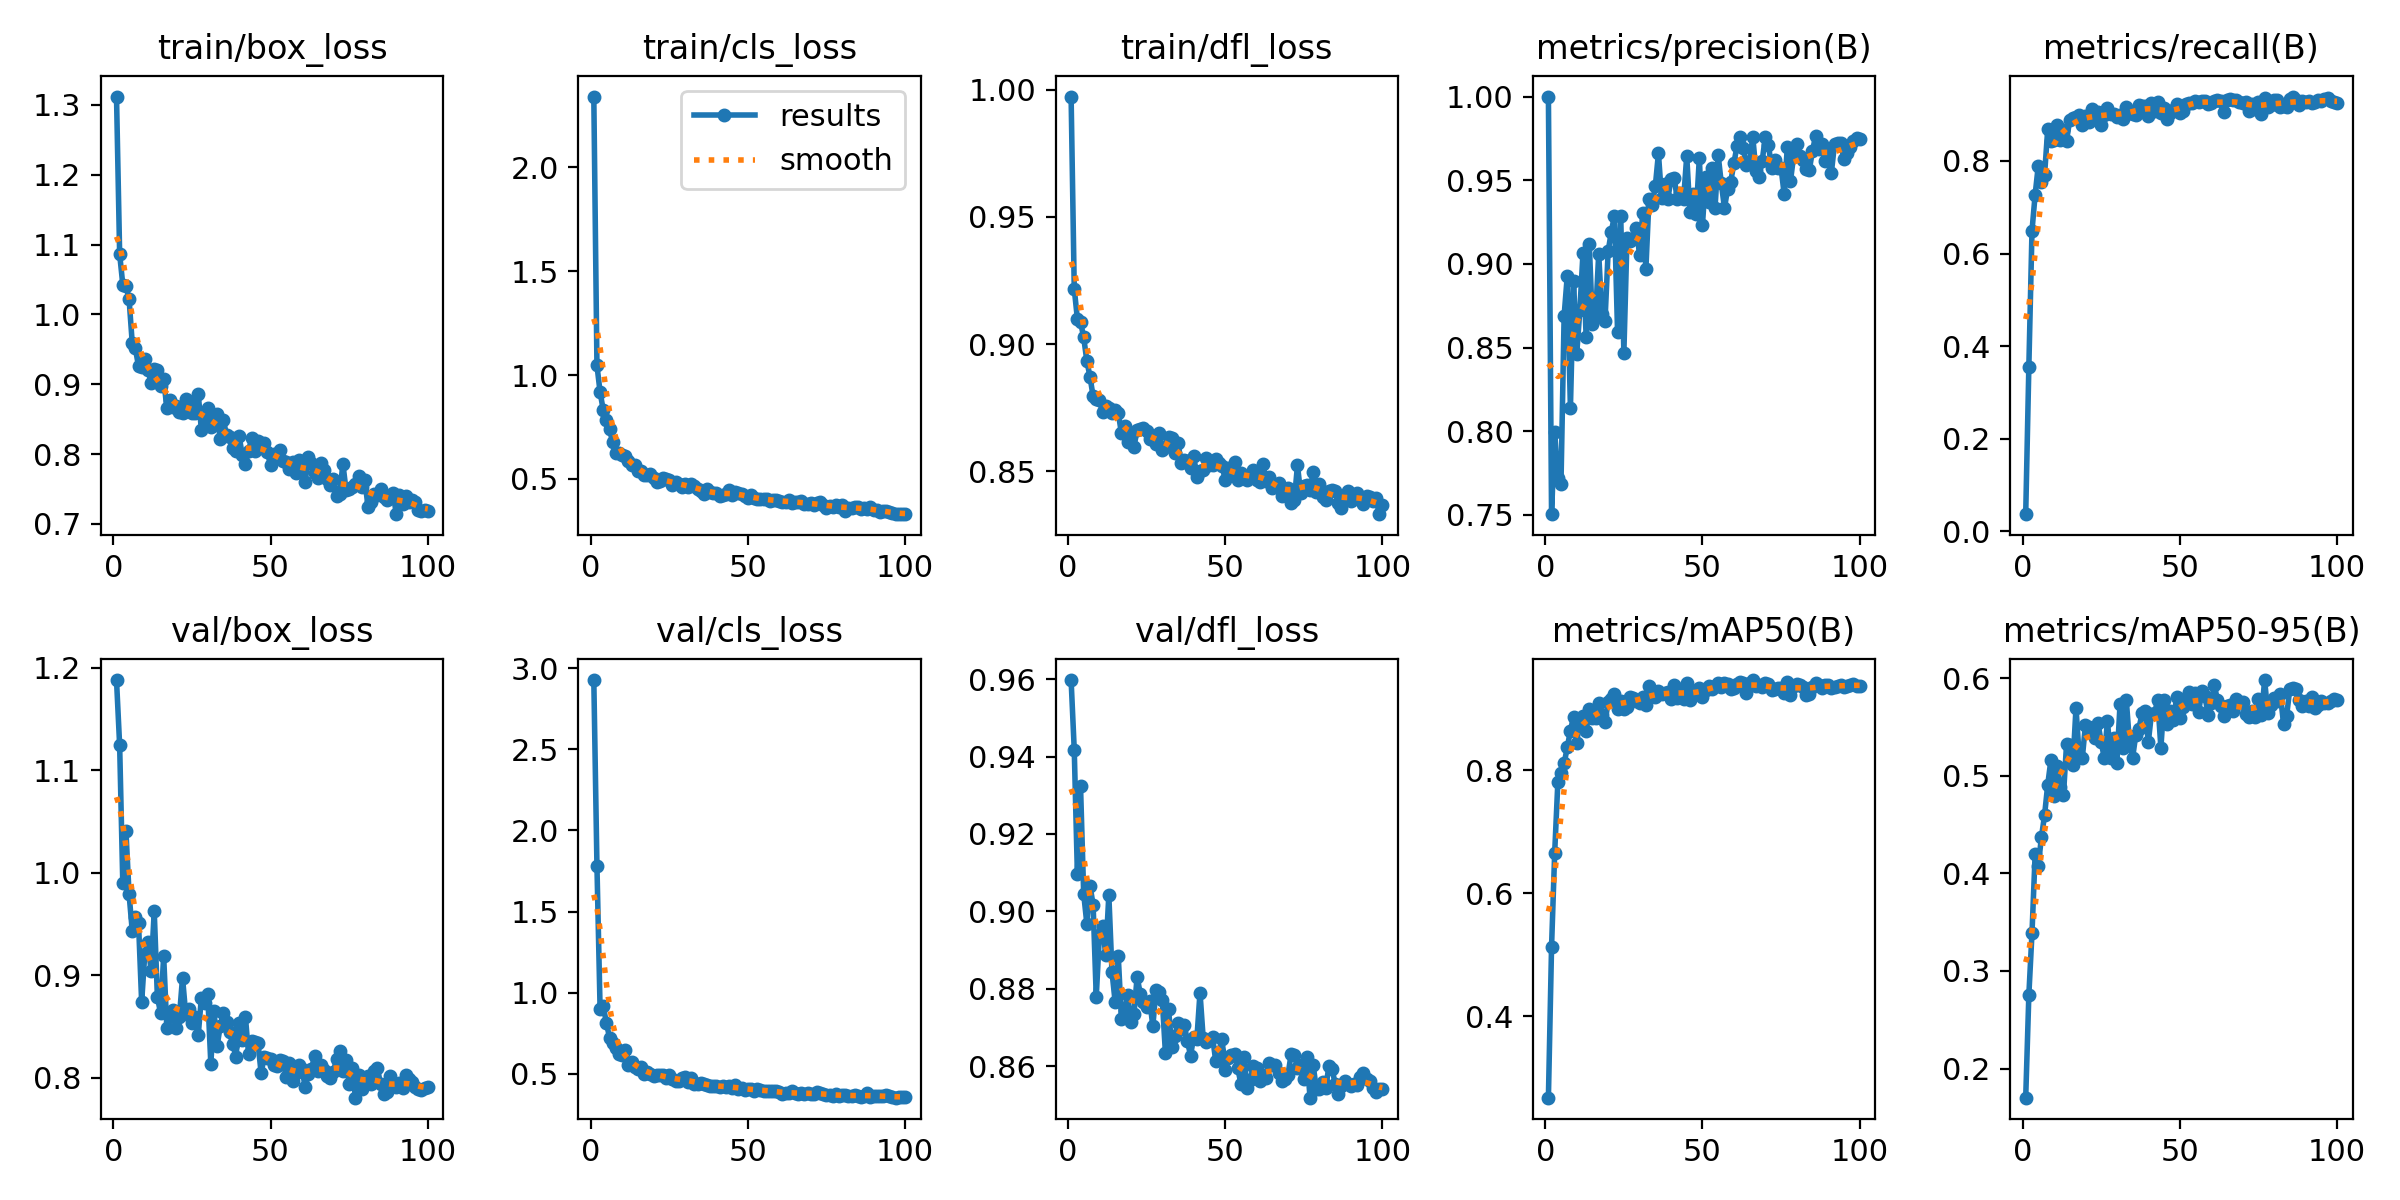

The data file committed next to this chart (first rows):
epoch, time, train/box_loss, train/cls_loss, train/dfl_loss, metrics/precision(B), metrics/recall(B), metrics/mAP50(B), metrics/mAP50-95(B), val/box_loss, val/cls_loss, val/dfl_loss, lr/pg0, lr/pg1, lr/pg2
1, 108.7, 1.312, 2.342, 0.9973, 1, 0.03703, 0.2676, 0.1701, 1.188, 2.926, 0.9597, 0.000328, 0.000328, 0.000328
2, 217.2, 1.086, 1.046, 0.9218, 0.7504, 0.3558, 0.5127, 0.2755, 1.124, 1.781, 0.9417, 0.0006548, 0.0006548, 0.0006548
3, 326.6, 1.043, 0.9176, 0.9099, 0.7996, 0.649, 0.666, 0.339, 0.9897, 0.9, 0.9096, 0.000975, 0.000975, 0.000975
4, 435, 1.041, 0.8314, 0.9088, 0.7719, 0.7272, 0.7799, 0.4198, 1.041, 0.9164, 0.9323, 0.0009703, 0.0009703, 0.0009703
5, 551.8, 1.022, 0.7852, 0.9027, 0.7684, 0.7897, 0.7946, 0.4079, 0.9789, 0.8157, 0.9046, 0.0009604, 0.0009604, 0.0009604
6, 664.5, 0.9592, 0.7379, 0.8935, 0.869, 0.7535, 0.8107, 0.4372, 0.9435, 0.7237, 0.8969, 0.0009505, 0.0009505, 0.0009505
7, 785.9, 0.9516, 0.677, 0.8873, 0.8929, 0.77, 0.8368, 0.4598, 0.9567, 0.688, 0.9067, 0.0009406, 0.0009406, 0.0009406
8, 909.4, 0.9256, 0.623, 0.8795, 0.8138, 0.8685, 0.864, 0.4909, 0.9512, 0.6621, 0.9017, 0.0009307, 0.0009307, 0.0009307
9, 1018, 0.9254, 0.6225, 0.8786, 0.8896, 0.8438, 0.8869, 0.5159, 0.8737, 0.6221, 0.878, 0.0009208, 0.0009208, 0.0009208
10, 1128, 0.9357, 0.6152, 0.8781, 0.846, 0.846, 0.8437, 0.4791, 0.921, 0.6191, 0.8939, 0.0009109, 0.0009109, 0.0009109
11, 1236, 0.9208, 0.6104, 0.8732, 0.8724, 0.8774, 0.8819, 0.5106, 0.9321, 0.646, 0.8963, 0.000901, 0.000901, 0.000901
12, 1344, 0.9015, 0.5836, 0.8756, 0.9064, 0.8451, 0.8883, 0.4884, 0.904, 0.5581, 0.8888, 0.0008911, 0.0008911, 0.0008911
13, 1461, 0.9221, 0.5671, 0.875, 0.8563, 0.866, 0.8637, 0.48, 0.9623, 0.5714, 0.9042, 0.0008812, 0.0008812, 0.0008812
14, 1569, 0.9207, 0.566, 0.873, 0.9121, 0.8436, 0.8986, 0.533, 0.8789, 0.5405, 0.8844, 0.0008713, 0.0008713, 0.0008713
15, 1677, 0.8979, 0.539, 0.874, 0.8643, 0.8888, 0.8852, 0.5318, 0.8632, 0.5311, 0.8767, 0.0008614, 0.0008614, 0.0008614
16, 1785, 0.9078, 0.5385, 0.873, 0.8681, 0.8932, 0.884, 0.5113, 0.9184, 0.5455, 0.8884, 0.0008515, 0.0008515, 0.0008515
17, 1893, 0.8658, 0.5181, 0.865, 0.9061, 0.8958, 0.9085, 0.5699, 0.8488, 0.5018, 0.8723, 0.0008416, 0.0008416, 0.0008416
18, 2001, 0.8771, 0.5188, 0.8677, 0.8698, 0.8987, 0.889, 0.5206, 0.8601, 0.5119, 0.8744, 0.0008317, 0.0008317, 0.0008317
19, 2108, 0.8668, 0.5225, 0.8615, 0.866, 0.8783, 0.8781, 0.5182, 0.8658, 0.4998, 0.8785, 0.0008218, 0.0008218, 0.0008218
20, 2216, 0.8693, 0.506, 0.865, 0.9075, 0.8971, 0.9101, 0.5523, 0.8487, 0.4901, 0.8714, 0.0008119, 0.0008119, 0.0008119
21, 2335, 0.8601, 0.4847, 0.8598, 0.9191, 0.8831, 0.9159, 0.5506, 0.8593, 0.4935, 0.8736, 0.000802, 0.000802, 0.000802
22, 2465, 0.8588, 0.49, 0.8663, 0.9287, 0.9117, 0.9231, 0.546, 0.8975, 0.492, 0.8831, 0.0007921, 0.0007921, 0.0007921
23, 2576, 0.8793, 0.5032, 0.8666, 0.8591, 0.8954, 0.8986, 0.5392, 0.8625, 0.496, 0.8787, 0.0007822, 0.0007822, 0.0007822
24, 2684, 0.8746, 0.4969, 0.8671, 0.9289, 0.9053, 0.9125, 0.5541, 0.8665, 0.4743, 0.8765, 0.0007723, 0.0007723, 0.0007723
25, 2791, 0.8593, 0.4933, 0.866, 0.8468, 0.8777, 0.8997, 0.5349, 0.8534, 0.492, 0.8753, 0.0007624, 0.0007624, 0.0007624
26, 2899, 0.8589, 0.4724, 0.8628, 0.9154, 0.8982, 0.9032, 0.5184, 0.8592, 0.4686, 0.877, 0.0007525, 0.0007525, 0.0007525
27, 3007, 0.8861, 0.4869, 0.8636, 0.9139, 0.9143, 0.9194, 0.5565, 0.8417, 0.4544, 0.8704, 0.0007426, 0.0007426, 0.0007426
28, 3115, 0.8343, 0.4762, 0.8608, 0.9149, 0.9018, 0.9167, 0.5185, 0.8781, 0.4545, 0.8799, 0.0007327, 0.0007327, 0.0007327
29, 3230, 0.8456, 0.4585, 0.865, 0.9217, 0.9011, 0.9127, 0.5393, 0.8725, 0.4729, 0.8792, 0.0007228, 0.0007228, 0.0007228
30, 3341, 0.8665, 0.4739, 0.8583, 0.9051, 0.8957, 0.9094, 0.5132, 0.8818, 0.4789, 0.8772, 0.0007129, 0.0007129, 0.0007129
31, 3449, 0.8385, 0.4592, 0.8595, 0.9305, 0.8991, 0.9186, 0.5733, 0.8135, 0.452, 0.8634, 0.000703, 0.000703, 0.000703
32, 3557, 0.8506, 0.4755, 0.8635, 0.8967, 0.8902, 0.9056, 0.529, 0.8655, 0.4774, 0.8747, 0.0006931, 0.0006931, 0.0006931
33, 3665, 0.8574, 0.4659, 0.8633, 0.939, 0.9167, 0.9369, 0.5777, 0.8308, 0.4394, 0.8651, 0.0006832, 0.0006832, 0.0006832
34, 3772, 0.8209, 0.4528, 0.8572, 0.9353, 0.9032, 0.9215, 0.5344, 0.8504, 0.4404, 0.868, 0.0006733, 0.0006733, 0.0006733
35, 3880, 0.8484, 0.4425, 0.8612, 0.9463, 0.9015, 0.9185, 0.5186, 0.8631, 0.4448, 0.8711, 0.0006634, 0.0006634, 0.0006634
36, 3988, 0.8274, 0.4274, 0.8533, 0.966, 0.9, 0.928, 0.5418, 0.8548, 0.4373, 0.8697, 0.0006535, 0.0006535, 0.0006535
37, 4099, 0.825, 0.4502, 0.8545, 0.9392, 0.9208, 0.9231, 0.5484, 0.8444, 0.432, 0.8707, 0.0006436, 0.0006436, 0.0006436
38, 4213, 0.8093, 0.4367, 0.854, 0.9475, 0.9184, 0.9258, 0.5642, 0.8324, 0.4256, 0.8665, 0.0006337, 0.0006337, 0.0006337
39, 4320, 0.8041, 0.4337, 0.8512, 0.9389, 0.9193, 0.9261, 0.5668, 0.8204, 0.4249, 0.8628, 0.0006238, 0.0006238, 0.0006238
40, 4429, 0.8255, 0.4328, 0.8561, 0.9508, 0.8964, 0.9155, 0.5347, 0.853, 0.428, 0.8677, 0.0006139, 0.0006139, 0.0006139
41, 4536, 0.7987, 0.4187, 0.8478, 0.9515, 0.9255, 0.938, 0.5638, 0.8365, 0.4185, 0.8671, 0.000604, 0.000604, 0.000604
42, 4644, 0.7854, 0.4214, 0.85, 0.9385, 0.9079, 0.917, 0.565, 0.8595, 0.4283, 0.8791, 0.0005941, 0.0005941, 0.0005941
43, 4753, 0.8049, 0.4253, 0.8505, 0.9425, 0.9268, 0.932, 0.5776, 0.8228, 0.4193, 0.8674, 0.0005842, 0.0005842, 0.0005842
44, 4860, 0.8226, 0.447, 0.8552, 0.9385, 0.9032, 0.916, 0.5288, 0.836, 0.4265, 0.8663, 0.0005743, 0.0005743, 0.0005743
45, 4968, 0.8037, 0.4233, 0.8527, 0.9645, 0.9137, 0.941, 0.5777, 0.8346, 0.4147, 0.8667, 0.0005644, 0.0005644, 0.0005644
46, 5085, 0.8185, 0.435, 0.8524, 0.9309, 0.8896, 0.9135, 0.5531, 0.8342, 0.4299, 0.8675, 0.0005545, 0.0005545, 0.0005545
47, 5192, 0.816, 0.4314, 0.855, 0.942, 0.9031, 0.9228, 0.5664, 0.8044, 0.4086, 0.8614, 0.0005446, 0.0005446, 0.0005446
48, 5300, 0.816, 0.4253, 0.8534, 0.9298, 0.9099, 0.9261, 0.5577, 0.8203, 0.412, 0.8637, 0.0005347, 0.0005347, 0.0005347
49, 5408, 0.8026, 0.4167, 0.8522, 0.9631, 0.9239, 0.9331, 0.5807, 0.819, 0.4006, 0.867, 0.0005248, 0.0005248, 0.0005248
50, 5519, 0.7838, 0.4063, 0.8468, 0.9232, 0.9038, 0.9183, 0.5594, 0.8185, 0.4089, 0.859, 0.0005149, 0.0005149, 0.0005149
51, 5630, 0.7999, 0.4214, 0.8512, 0.9521, 0.9077, 0.9301, 0.5708, 0.8119, 0.4086, 0.8621, 0.000505, 0.000505, 0.000505
52, 5738, 0.7958, 0.4057, 0.8494, 0.9367, 0.9234, 0.9368, 0.5797, 0.8113, 0.3975, 0.8628, 0.0004951, 0.0004951, 0.0004951
53, 5845, 0.8061, 0.402, 0.8535, 0.9572, 0.925, 0.9311, 0.5858, 0.8169, 0.4061, 0.8631, 0.0004852, 0.0004852, 0.0004852
54, 5966, 0.7899, 0.4039, 0.8466, 0.9334, 0.9257, 0.9364, 0.5739, 0.8158, 0.3995, 0.8596, 0.0004753, 0.0004753, 0.0004753
55, 6085, 0.7893, 0.4008, 0.8495, 0.9649, 0.9299, 0.9414, 0.585, 0.8005, 0.3978, 0.8556, 0.0004654, 0.0004654, 0.0004654
56, 6195, 0.7793, 0.4018, 0.8472, 0.948, 0.928, 0.9355, 0.5655, 0.8142, 0.397, 0.8624, 0.0004555, 0.0004555, 0.0004555
57, 6302, 0.7889, 0.3946, 0.8466, 0.9334, 0.9293, 0.941, 0.5873, 0.797, 0.396, 0.8544, 0.0004456, 0.0004456, 0.0004456
58, 6410, 0.7723, 0.3988, 0.8483, 0.9448, 0.9296, 0.9402, 0.582, 0.8043, 0.3977, 0.8566, 0.0004357, 0.0004357, 0.0004357
59, 6519, 0.7909, 0.3988, 0.8507, 0.9491, 0.9234, 0.9322, 0.563, 0.8123, 0.3942, 0.8602, 0.0004258, 0.0004258, 0.0004258
60, 6627, 0.7767, 0.392, 0.8464, 0.9602, 0.9252, 0.934, 0.5749, 0.8085, 0.386, 0.8595, 0.0004159, 0.0004159, 0.0004159
... 40 more rows
